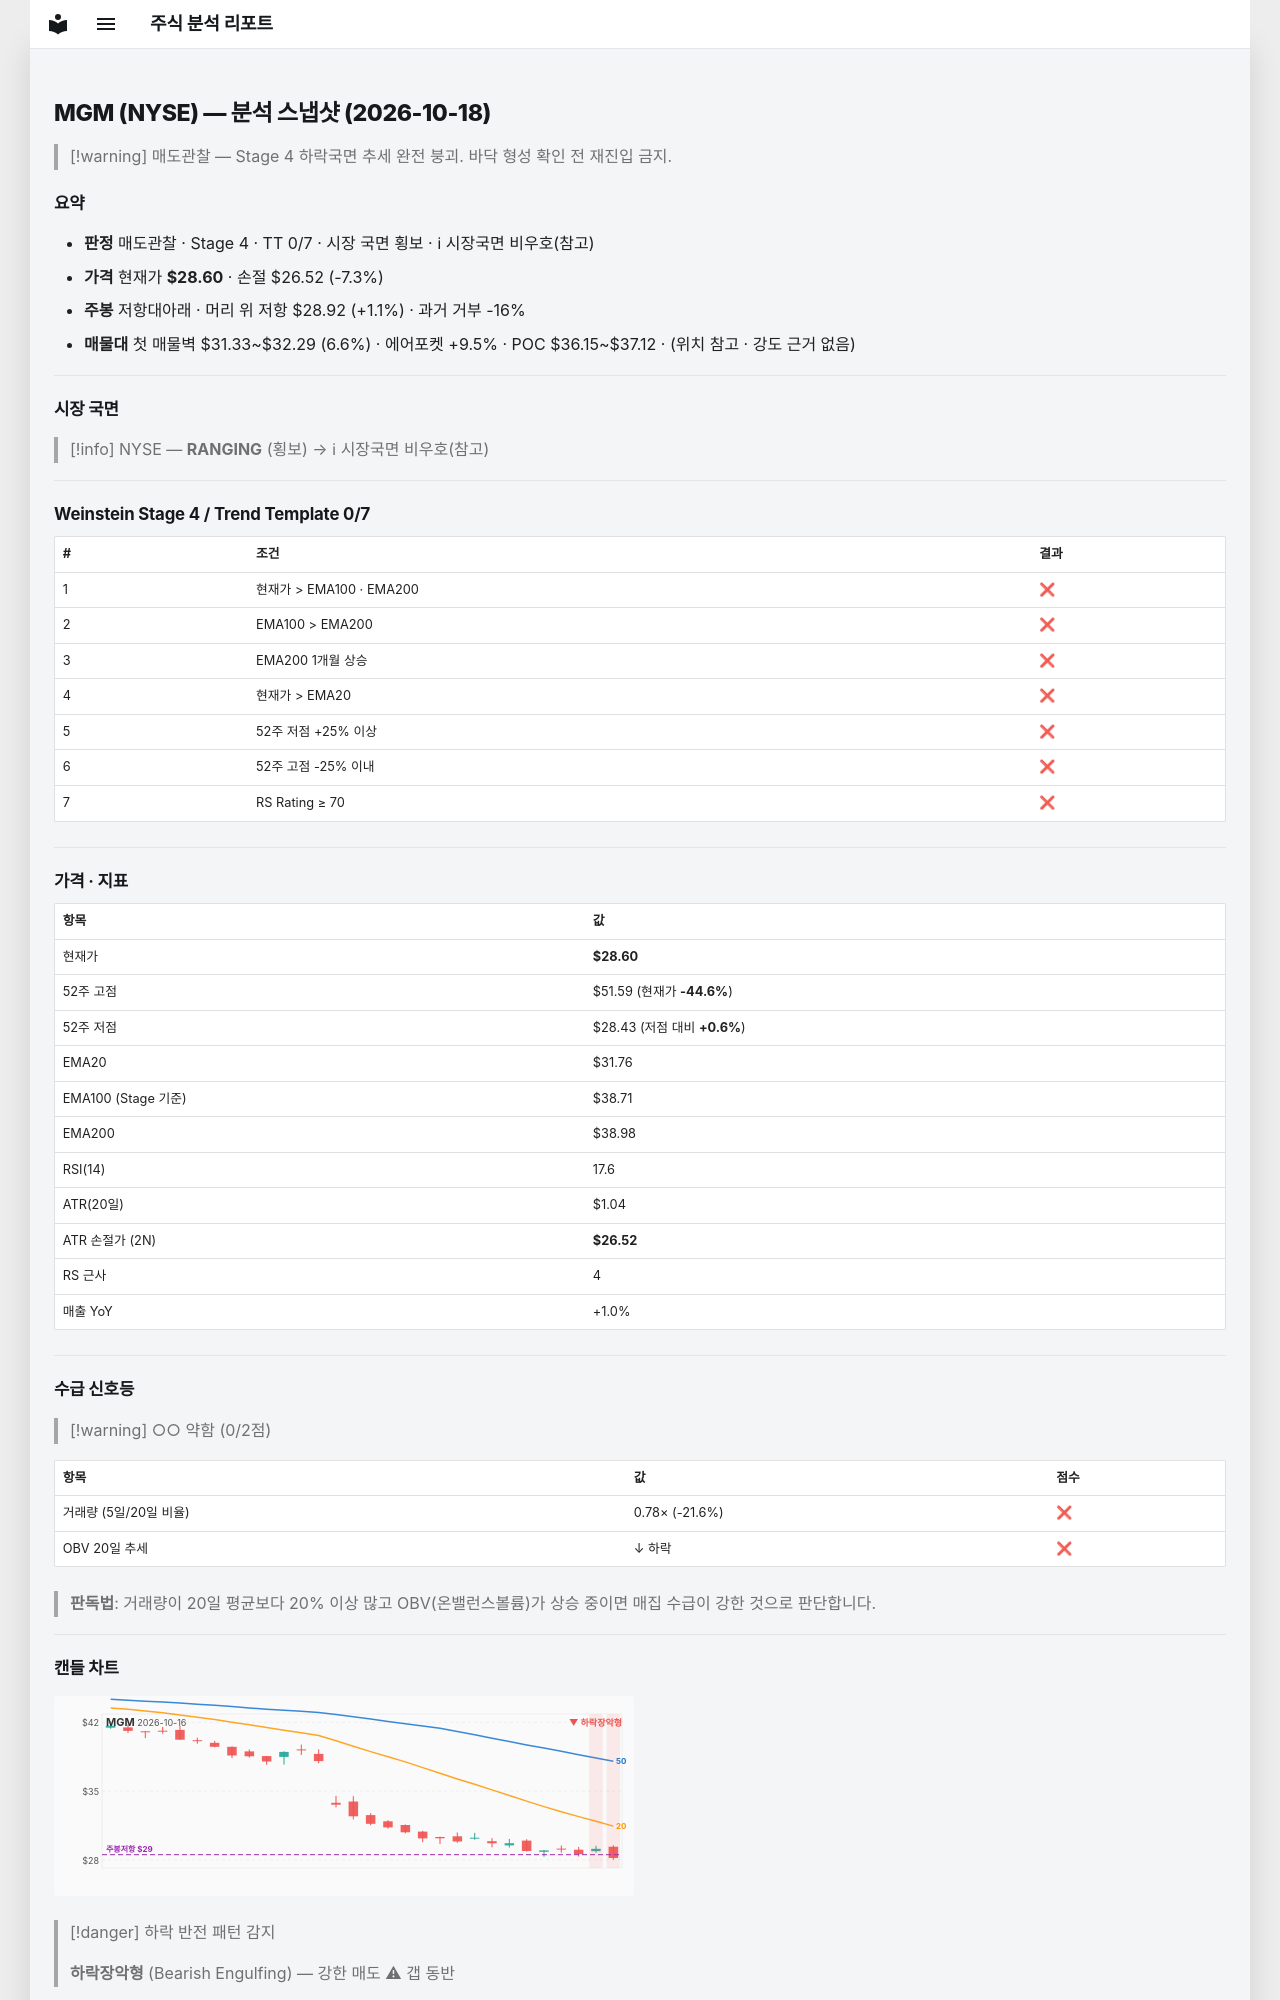

repository: soloandco/stock-reports · page: snapshots/MGM-2026-10-18/index.html · generator: mkdocs

---
type: analysis-snapshot
title: MGM 분석 스냅샷
ticker: MGM
market: NYSE
created: 2026-10-18
updated: 2026-10-18
bar-date: 2026-10-16
verdict: 매도관찰
real-rr: 0.15
sma50-gap-pct: -9.9
weekly-position: 저항대아래
weekly-overhead-price: 28.92
weekly-overhead-pct: 1.1
stage: 4
trend-template-score: 0
tt-max: 7
ma-set: ema-20-100-200
price: 28.600000381469727
stop-price: 26.519298813353245
market-regime: RANGING
supply-demand-score: 0/2
supply-demand-label: 약함
status: tracking
tags:
  - stock-agent
  - watchlist
  - MGM
  - analysis
related:
  - "[[analysis-template]]"
---

# MGM (NYSE) — 분석 스냅샷 (2026-10-18)

> [!warning] 매도관찰 — Stage 4 하락국면
> 추세 완전 붕괴. 바닥 형성 확인 전 재진입 금지.

## 요약

- **판정** 매도관찰 · Stage 4 · TT 0/7 · 시장 국면 횡보 · ℹ 시장국면 비우호(참고)
- **가격** 현재가 **$28.60** · 손절 $26.52 (-7.3%)
- **주봉** 저항대아래 · 머리 위 저항 $28.92 (+1.1%) · 과거 거부 -16%
- **매물대** 첫 매물벽 $31.33~$32.29 (6.6%) · 에어포켓 +9.5% · POC $36.15~$37.12 · (위치 참고 · 강도 근거 없음)

---

## 시장 국면

> [!info] NYSE — **RANGING** (횡보) → ℹ 시장국면 비우호(참고)

---

## Weinstein Stage 4 / Trend Template 0/7

| # | 조건 | 결과 |
|---|------|------|
| 1 | 현재가 > EMA100 · EMA200 | ❌ |
| 2 | EMA100 > EMA200 | ❌ |
| 3 | EMA200 1개월 상승 | ❌ |
| 4 | 현재가 > EMA20 | ❌ |
| 5 | 52주 저점 +25% 이상 | ❌ |
| 6 | 52주 고점 -25% 이내 | ❌ |
| 7 | RS Rating ≥ 70 | ❌ |

---

## 가격 · 지표

| 항목 | 값 |
|------|---|
| 현재가 | **$28.60** |
| 52주 고점 | $51.59 (현재가 **-44.6%**) |
| 52주 저점 | $28.43 (저점 대비 **+0.6%**) |
| EMA20 | $31.76 |
| EMA100 (Stage 기준) | $38.71 |
| EMA200 | $38.98 |
| RSI(14) | 17.6 |
| ATR(20일) | $1.04 |
| ATR 손절가 (2N) | **$26.52** |
| RS 근사 | 4 |
| 매출 YoY | +1.0% |

---
## 수급 신호등

> [!warning] ○○ 약함 (0/2점)

| 항목 | 값 | 점수 |
|------|------|------|
| 거래량 (5일/20일 비율) | 0.78× (-21.6%) | ❌ |
| OBV 20일 추세 | ↓ 하락 | ❌ |

> **판독법**: 거래량이 20일 평균보다 20% 이상 많고 OBV(온밸런스볼륨)가 상승 중이면 매집 수급이 강한 것으로 판단합니다.

---
